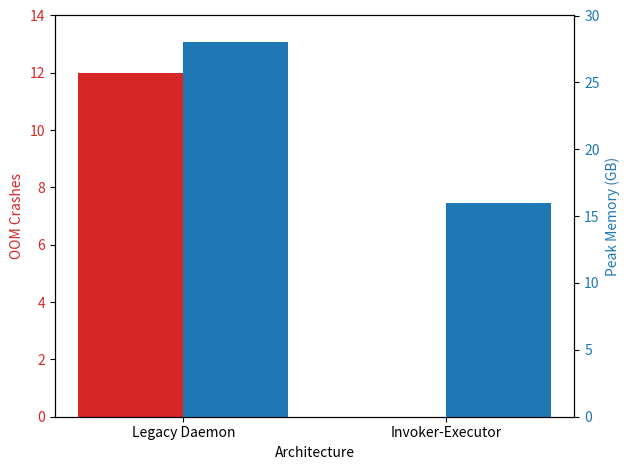

This chart was generated by the following Python code:
import os
import matplotlib.pyplot as plt

os.makedirs('en/figures', exist_ok=True)
os.makedirs('es/figures', exist_ok=True)

# 1. Flowchart using Matplotlib
fig, ax = plt.subplots(figsize=(12, 2))
ax.axis('off')

nodes = ['User', 'LLM', 'MCP Server', 'Celery Broker', 'Invoker Daemon', 'Ephemeral Docker Container']
x_pos = [0.1, 0.25, 0.45, 0.65, 0.85, 1.1]

for i, text in enumerate(nodes):
    ax.text(x_pos[i], 0.5, text, ha='center', va='center', bbox=dict(boxstyle='round,pad=0.5', fc='white', ec='black'))
    if i < len(nodes) - 1:
        ax.annotate('', xy=(x_pos[i+1]-0.08, 0.5), xytext=(x_pos[i]+0.08, 0.5), arrowprops=dict(arrowstyle="->", color='black'))

plt.savefig('en/figures/flowchart.pdf', bbox_inches='tight')
plt.savefig('es/figures/flowchart.pdf', bbox_inches='tight')
plt.close()

# 2. Bar Chart
labels = ['Legacy Daemon', 'Invoker-Executor']
crashes = [12, 0]
peak_memory = [28, 16]

x = range(len(labels))
fig, ax1 = plt.subplots()

color = 'tab:red'
ax1.set_xlabel('Architecture')
ax1.set_ylabel('OOM Crashes', color=color)
ax1.bar([i - 0.2 for i in x], crashes, 0.4, color=color, label='OOM Crashes')
ax1.tick_params(axis='y', labelcolor=color)
ax1.set_ylim(0, 14)

ax2 = ax1.twinx()
color = 'tab:blue'
ax2.set_ylabel('Peak Memory (GB)', color=color)
ax2.bar([i + 0.2 for i in x], peak_memory, 0.4, color=color, label='Peak Memory')
ax2.tick_params(axis='y', labelcolor=color)
ax2.set_ylim(0, 30)

ax1.set_xticks(x)
ax1.set_xticklabels(labels)

fig.tight_layout()
plt.savefig('en/figures/barchart.pdf')
plt.savefig('es/figures/barchart.pdf')
plt.close()
